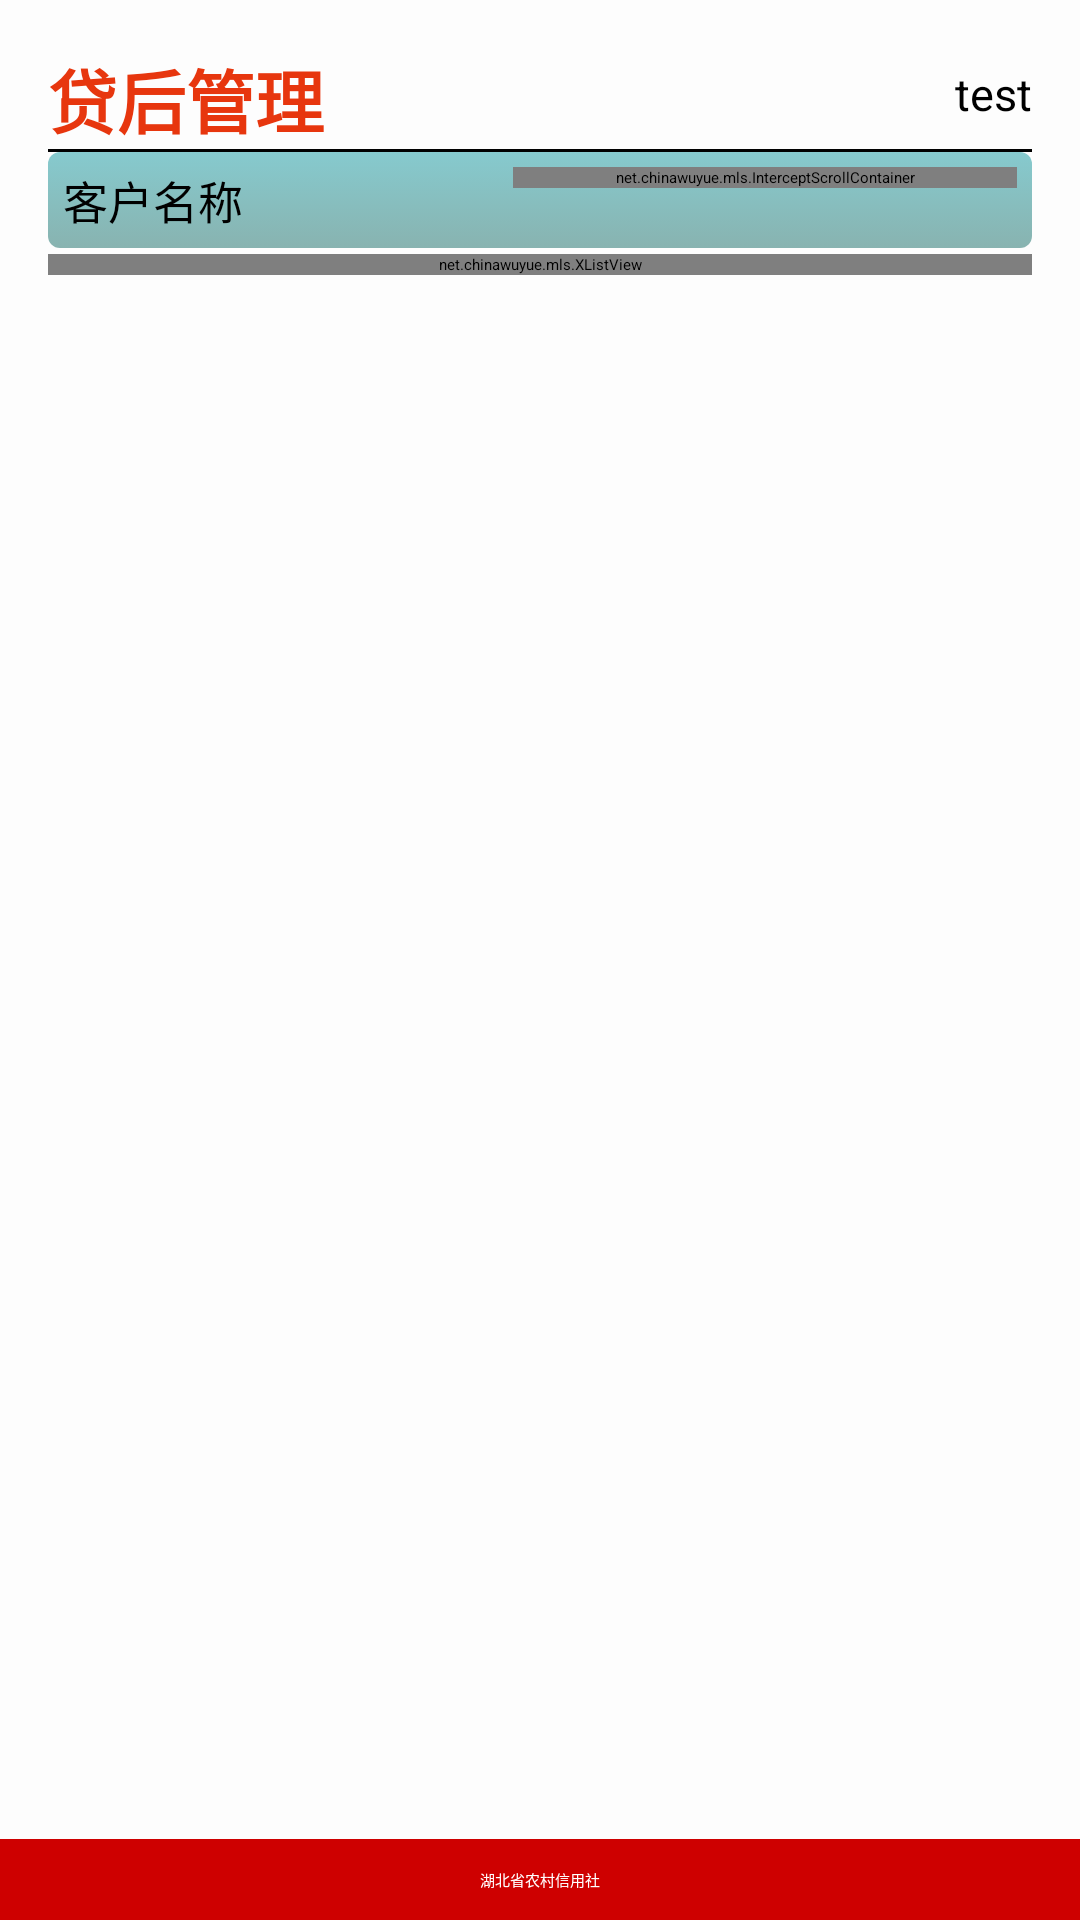

Produce the Android XML layout that renders to this screen, including the resource entries it uses.
<!-- AndroidManifest.xml: application theme MlsTheme -->
<!-- res/layout/activity_affterloan_common.xml -->
<?xml version="1.0" encoding="utf-8"?>

<LinearLayout xmlns:android="http://schemas.android.com/apk/res/android"
    android:layout_width="match_parent"
    android:layout_height="match_parent"
    android:gravity="center"
    android:background="@color/bg_color"
    android:orientation="vertical" >

    <LinearLayout
        android:id="@+id/LinearLayout01"
        android:layout_width="fill_parent"
        android:layout_height="0dp"
        android:layout_weight="1.0"
        android:orientation="vertical"
        android:padding="16dp" >

        <RelativeLayout
            android:layout_width="fill_parent"
            android:layout_height="wrap_content" >

            <TextView
                android:layout_width="wrap_content"
                android:layout_height="wrap_content"
                android:text="@string/strAfterLoan"
                android:textColor="@color/red"
                android:textSize="23sp"
                android:textStyle="bold" />

            <TextView
                android:id="@+id/title_text"
                android:layout_width="wrap_content"
                android:layout_height="wrap_content"
                android:layout_alignParentRight="true"
                android:layout_gravity="right"
                android:layout_marginTop="5dp"
                android:text="test"
                android:textSize="15sp" />
        </RelativeLayout>

        <View
            android:layout_width="fill_parent"
            android:layout_height="1dp"
            android:background="#000" />


            <LinearLayout
                android:layout_width="wrap_content"
                android:layout_height="fill_parent"
                android:orientation="vertical" >

                <include
                    android:id="@+id/title_list"
                    android:layout_width="wrap_content"
                    android:layout_height="wrap_content"
                    layout="@layout/listview_afterloan_common"
                    android:background="#FC6" />

                <net.chinawuyue.mls.XListView
                    android:id="@+id/listview_afterloan"
                    android:layout_width="match_parent"
                    android:layout_height="wrap_content"
                    android:layout_marginTop="2dp"
                    android:cacheColorHint="#00000000" />
            </LinearLayout>
        
    </LinearLayout>

    <RelativeLayout
        android:layout_width="fill_parent"
        android:layout_height="27.0dip"
        android:background="@color/title_color" >

        <TextView
            android:layout_width="fill_parent"
            android:layout_height="fill_parent"
            android:gravity="center"
            android:text="@string/strCopyright"
            android:textColor="#FFFFFF" />
    </RelativeLayout>

</LinearLayout>
<!-- res/layout/listview_afterloan_common.xml (included above) -->
<?xml version="1.0" encoding="utf-8"?>

<RelativeLayout xmlns:android="http://schemas.android.com/apk/res/android"
    android:layout_width="match_parent"
    android:layout_height="wrap_content"
    android:descendantFocusability="blocksDescendants"
    android:orientation="horizontal"
    android:background="@drawable/selector"
    android:padding="5dp" >


    <TextView
        android:id="@+id/customerName"
        android:layout_width="@dimen/listview_item_width"
        android:layout_height="wrap_content"
        android:text="客户名称"
        android:textSize="@dimen/listview_text_size" />

    <net.chinawuyue.mls.InterceptScrollContainer
        android:id="@+id/scroollContainter"
        android:layout_width="fill_parent"
        android:layout_height="wrap_content"
        android:layout_alignParentRight="true"
        android:layout_toRightOf="@id/customerName"
        android:focusable="false" >

        <net.chinawuyue.mls.MyHScrollView
            android:id="@+id/horizontalScrollView1"
            android:layout_width="fill_parent"
            android:layout_height="wrap_content"
            android:focusable="false"
            android:scrollbars="none" >

           <LinearLayout
                android:layout_width="match_parent"
                android:layout_height="wrap_content"
                android:focusable="false"
                android:orientation="horizontal" >

			    <TextView
			        android:id="@+id/customerID"
			        android:layout_width="@dimen/listview_item_width"
			        android:layout_height="wrap_content"
			        android:text="客户编号"
			        android:textSize="@dimen/listview_text_size" />
			
			    <TextView
			        android:id="@+id/updateDate"
			        android:layout_width="@dimen/listview_item_width"
			        android:layout_height="wrap_content"
			        android:text="上次检查完成时间"
			        android:textSize="@dimen/listview_text_size" />
			
			    <TextView
			        android:id="@+id/inspectTypeName"
			        android:layout_width="@dimen/listview_item_width"
			        android:layout_height="wrap_content"
			        android:text="贷后检查频率"
			        android:textSize="@dimen/listview_text_size" />
			
			    <TextView
			        android:id="@+id/inspectDate"
			        android:layout_width="@dimen/listview_item_width"
			        android:layout_height="wrap_content"
			        android:text="贷后检查截止日期"
			        android:textSize="@dimen/listview_text_size" />
			
			    <TextView
			        android:id="@+id/inspectUserID"
			        android:layout_width="@dimen/listview_item_width"
			        android:layout_height="wrap_content"
			        android:text="发起人"
			        android:textSize="@dimen/listview_text_size" />
			
			    <TextView
			        android:id="@+id/inputUserName"
			        android:layout_width="@dimen/listview_item_width"
			        android:layout_height="wrap_content"
			        android:text="检查人"
			        android:textSize="@dimen/listview_text_size" />
			
			    <TextView
			        android:id="@+id/inputOrgName"
			        android:layout_width="@dimen/listview_item_width"
			        android:layout_height="wrap_content"
			        android:text="检查机构"
			        android:textSize="@dimen/listview_text_size" />
            </LinearLayout>
        </net.chinawuyue.mls.MyHScrollView>
    </net.chinawuyue.mls.InterceptScrollContainer>

</RelativeLayout>
<!-- resources referenced by this layout -->
<resources>
  <color name="bg_color">#FDFDFD</color>
  <color name="red">#E7360E</color>
  <color name="title_color">#CE0000</color>
  <dimen name="listview_item_width">150dp</dimen>
  <dimen name="listview_text_size">15sp</dimen>
  <!-- drawable selector (drawable) -->
  <?xml version="1.0" encoding="utf-8"?>
  
  <selector xmlns:android="http://schemas.android.com/apk/res/android">
  
  	<item android:state_selected="true">
  		<shape>
  			<gradient android:angle="270" android:endColor="#99BD4C"
  				android:startColor="#A5D245" />
  			<size android:height="25dp" android:width="320dp" />
  		    <corners android:radius="4dp" />
  		</shape>
  	</item>
  	<item android:state_pressed="true">
  		<shape>
  			<gradient android:angle="270" android:endColor="#99BD4C"
  				android:startColor="#A5D245"/>
  			<size android:height="25dp" android:width="320dp" />
  			<corners android:radius="4dp" />
  		</shape>
  	</item>
  	<item>
  		<shape>
  		    
  			<gradient android:angle="270" android:endColor="#88B3B0"
  				android:startColor="#86CACE"  />
  			<size android:height="25dp" android:width="320dp" />
  			<corners android:radius="4dp" />
  		</shape>
  	</item>
  </selector>
  <string name="strAfterLoan">贷后管理</string>
  <string name="strCopyright">湖北省农村信用社</string>
  <style name="MlsTheme" parent="MlsBase">
          <item name="menuDrawerStyle">@style/MenuDrawerStyle</item>
      </style>
  <style name="MlsBase" parent="Theme.Sherlock.Light">
          <item name="actionBarStyle">@style/Widget.DEMO.ActionBar</item>
          <item name="android:actionBarStyle">@style/Widget.DEMO.ActionBar</item>
      </style>
  <style name="MenuDrawerStyle" parent="Widget.MenuDrawer">
          <item name="mdActiveIndicator">@drawable/menu_arrow</item>
          <item name="mdMenuSize">250dp</item>
      </style>
  <style name="Widget.DEMO.ActionBar" parent="Widget.Sherlock.ActionBar.Solid">
          <item name="background">@color/title_color</item>
          <item name="backgroundStacked">@color/title_color</item>
          <item name="backgroundSplit">@color/title_color</item>
          <item name="titleTextStyle">@style/Widget.DEMO.ActionBar.Title</item>
          <item name="android:background">@color/title_color</item>
          <item name="android:backgroundStacked">@color/title_color</item>
          <item name="android:backgroundSplit">@color/title_color</item>
          <item name="android:titleTextStyle">@style/Widget.DEMO.ActionBar.Title</item>
          <item name="android:height">@dimen/title_height</item>
          <item name="height">@dimen/title_height</item>
      </style>
  <style name="Widget.DEMO.ActionBar.Title" parent="@android:TextAppearance.Holo.Widget.ActionBar.Title">
          <item name="android:textColor">#fff</item>
      </style>
  <dimen name="title_height">50dp</dimen>
</resources>
